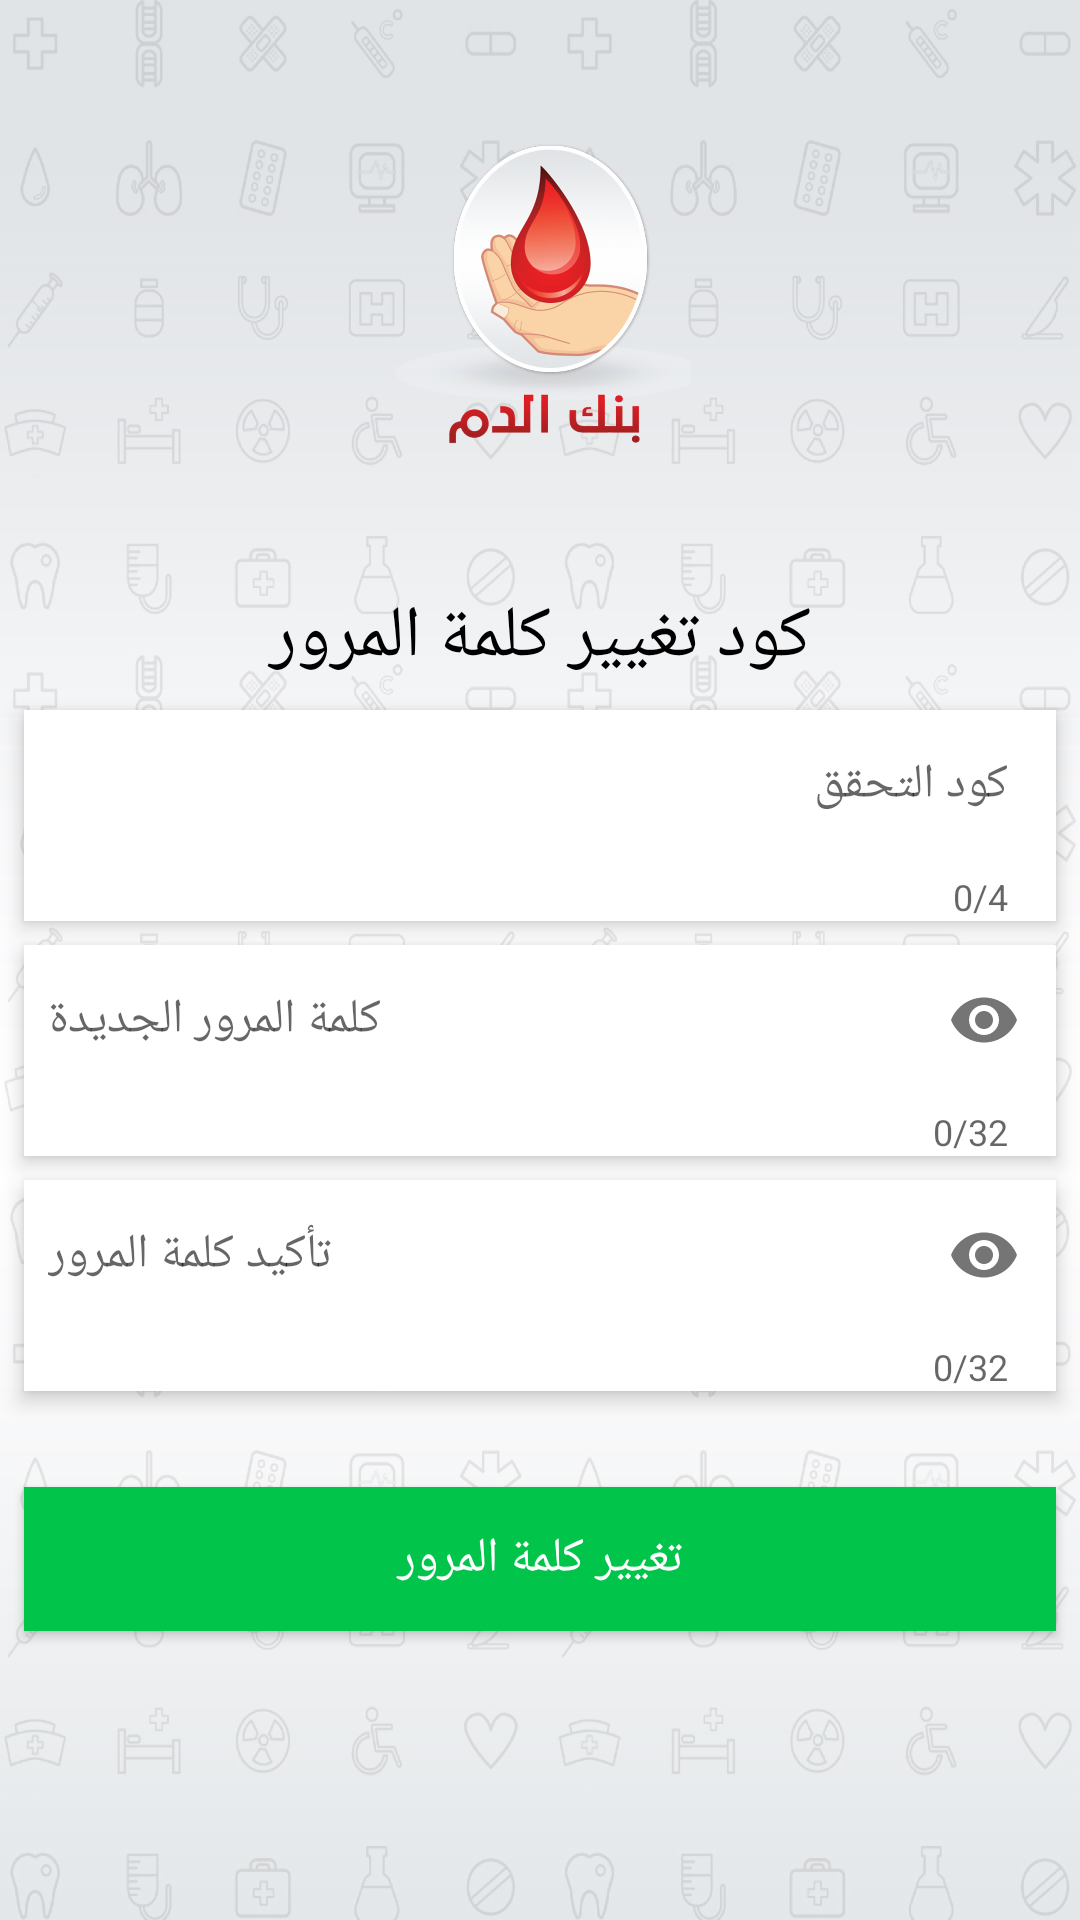

The Android layout XML behind this screen, and the referenced resources:
<!-- AndroidManifest.xml: application theme AppTheme -->
<!-- res/layout/fragment_sm.xml -->
<?xml version="1.0" encoding="utf-8"?>
<RelativeLayout xmlns:android="http://schemas.android.com/apk/res/android"
    xmlns:tools="http://schemas.android.com/tools"
    android:layout_width="match_parent"
    android:layout_height="match_parent"
    xmlns:app="http://schemas.android.com/apk/res-auto"
    android:background="@drawable/splash_background"
    tools:context=".ui.fragment.SMSFragment">

    <ImageView
        android:id="@+id/logo_image"
        android:layout_width="@dimen/logo_dimen_100"
        android:layout_height="@dimen/logo_dimen_100"
        android:layout_centerHorizontal="true"
        android:layout_marginTop="@dimen/dimen_48"
        android:src="@drawable/logo" />

    <TextView
        android:id="@+id/text"
        android:layout_width="match_parent"
        android:layout_height="wrap_content"
        android:layout_below="@id/logo_image"
        android:layout_marginTop="@dimen/dimen_48"
        android:gravity="center"
        android:text="@string/code_for_password"
        android:textColor="@android:color/black"
        android:textSize="@dimen/text_24"

        />

    <android.support.design.widget.TextInputLayout
        android:id="@+id/verify_code_text_layout"
        style="@style/TextInputLayoutStyle"
        android:layout_width="match_parent"
        android:layout_height="wrap_content"
        android:layout_below="@id/text"
        app:hintEnabled="false"
        app:counterEnabled="true"
        app:counterMaxLength="4"
        android:layout_marginEnd="8dp">

        <EditText
            style="@style/EditTextStyle"
            android:layout_width="match_parent"
            android:layout_height="@dimen/dimen_50"
            android:id="@+id/verify_code_edit"
            android:hint="@string/code"
            android:paddingStart="@dimen/dimen_16"
            android:paddingEnd="@dimen/dimen_16" />

    </android.support.design.widget.TextInputLayout>

    <android.support.design.widget.TextInputLayout
        android:id="@+id/new_password_text_layout"
        style="@style/TextInputLayoutStyle"
        android:layout_width="match_parent"
        app:hintEnabled="false"
        app:passwordToggleEnabled="true"
        app:counterMaxLength="32"
        app:counterEnabled="true"

        android:layout_height="wrap_content"
        android:layout_below="@id/verify_code_text_layout">

        <EditText
            style="@style/EditTextStyle"
            android:layout_width="match_parent"
            android:layout_height="@dimen/dimen_50"
            android:id="@+id/new_password_edit"
            android:inputType="textPassword"
            android:hint="@string/new_password"
            android:paddingEnd="@dimen/dimen_16" />

    </android.support.design.widget.TextInputLayout>

    <android.support.design.widget.TextInputLayout
        android:id="@+id/repeat_password_text_layout"
        style="@style/TextInputLayoutStyle"
        android:layout_width="match_parent"
        android:layout_height="wrap_content"
        app:counterMaxLength="32"
        app:hintEnabled="false"
        app:counterEnabled="true"

        app:passwordToggleEnabled="true"
        android:layout_below="@id/new_password_text_layout"
        android:layout_marginEnd="8dp">

        <EditText
            style="@style/EditTextStyle"
            android:layout_width="match_parent"
            android:id="@+id/repeat_password_edit"
            android:inputType="textPassword"
            android:layout_height="50dp"
            android:hint="@string/repeat_password_hint"
            android:paddingEnd="@dimen/dimen_16" />

    </android.support.design.widget.TextInputLayout>

    <Button
        android:id="@+id/change_password_button"
        style="@style/ButtonStyle"
        android:layout_width="match_parent"
        android:layout_height="wrap_content"
        android:layout_below="@id/repeat_password_text_layout"
        android:layout_marginTop="@dimen/dimen_32"
        android:background="@color/colorGreen"
        android:text="@string/change_password"
        android:textColor="@android:color/white" />


</RelativeLayout>
<!-- resources referenced by this layout -->
<resources>
  <color name="colorGreen">#00C54A</color>
  <dimen name="dimen_16">16dp</dimen>
  <dimen name="dimen_32">32dp</dimen>
  <dimen name="dimen_48">48dp</dimen>
  <dimen name="dimen_50">50dp</dimen>
  <dimen name="logo_dimen_100">100dp</dimen>
  <dimen name="text_24">24sp</dimen>
  <!-- drawable logo: png bitmap (drawable-hdpi, 253789 bytes) -->
  <!-- drawable splash_background: png bitmap (drawable-hdpi, 206294 bytes) -->
  <string name="change_password">تغيير كلمة المرور</string>
  <string name="code">كود التحقق</string>
  <string name="code_for_password">كود تغيير كلمة المرور</string>
  <string name="new_password">كلمة المرور الجديدة</string>
  <string name="repeat_password_hint">تأكيد كلمة المرور</string>
  <style name="ButtonStyle" parent="">
          <item name="android:textSize">@dimen/dimen_16</item>
          <item name="android:layout_marginStart">@dimen/dimen_8</item>
          <item name="android:layout_marginEnd">@dimen/dimen_8</item>
          <item name="android:foreground">?selectableItemBackground</item>
      </style>
  <style name="EditTextStyle">
          <item name="android:paddingStart">@dimen/dimen_8</item>
          <item name="android:paddingEnd">@dimen/dimen_8</item>
          <item name="android:textSize">@dimen/text_16</item>
          <item name="android:background">@android:color/transparent</item>
  
      </style>
  <style name="TextInputLayoutStyle" parent="Widget.Design.TextInputLayout">
          <item name="android:layout_marginStart">@dimen/dimen_8</item>
          <item name="android:layout_marginEnd">@dimen/dimen_8</item>
          <item name="android:layout_marginTop">@dimen/dimen_2</item>
          <item name="android:background">@drawable/edit_text_background</item>
  
      </style>
  <style name="AppTheme" parent="Theme.AppCompat.Light.NoActionBar">
          
          <item name="colorPrimary">@color/colorPrimary</item>
          <item name="colorPrimaryDark">@color/colorPrimaryDark</item>
          <item name="colorAccent">@color/colorAccent</item>
      </style>
  <dimen name="dimen_8">8dp</dimen>
  <dimen name="text_16">16sp</dimen>
  <dimen name="dimen_2">2dp</dimen>
  <!-- drawable edit_text_background (drawable) -->
  <?xml version="1.0" encoding="utf-8"?>
  <shape xmlns:android="http://schemas.android.com/apk/res/android">
  
      <solid android:color="@android:color/white"/>
  
  
  
  </shape>
  <color name="colorPrimary">#008577</color>
  <color name="colorPrimaryDark">#2F3D52</color>
  <color name="colorAccent">#006db3</color>
</resources>
